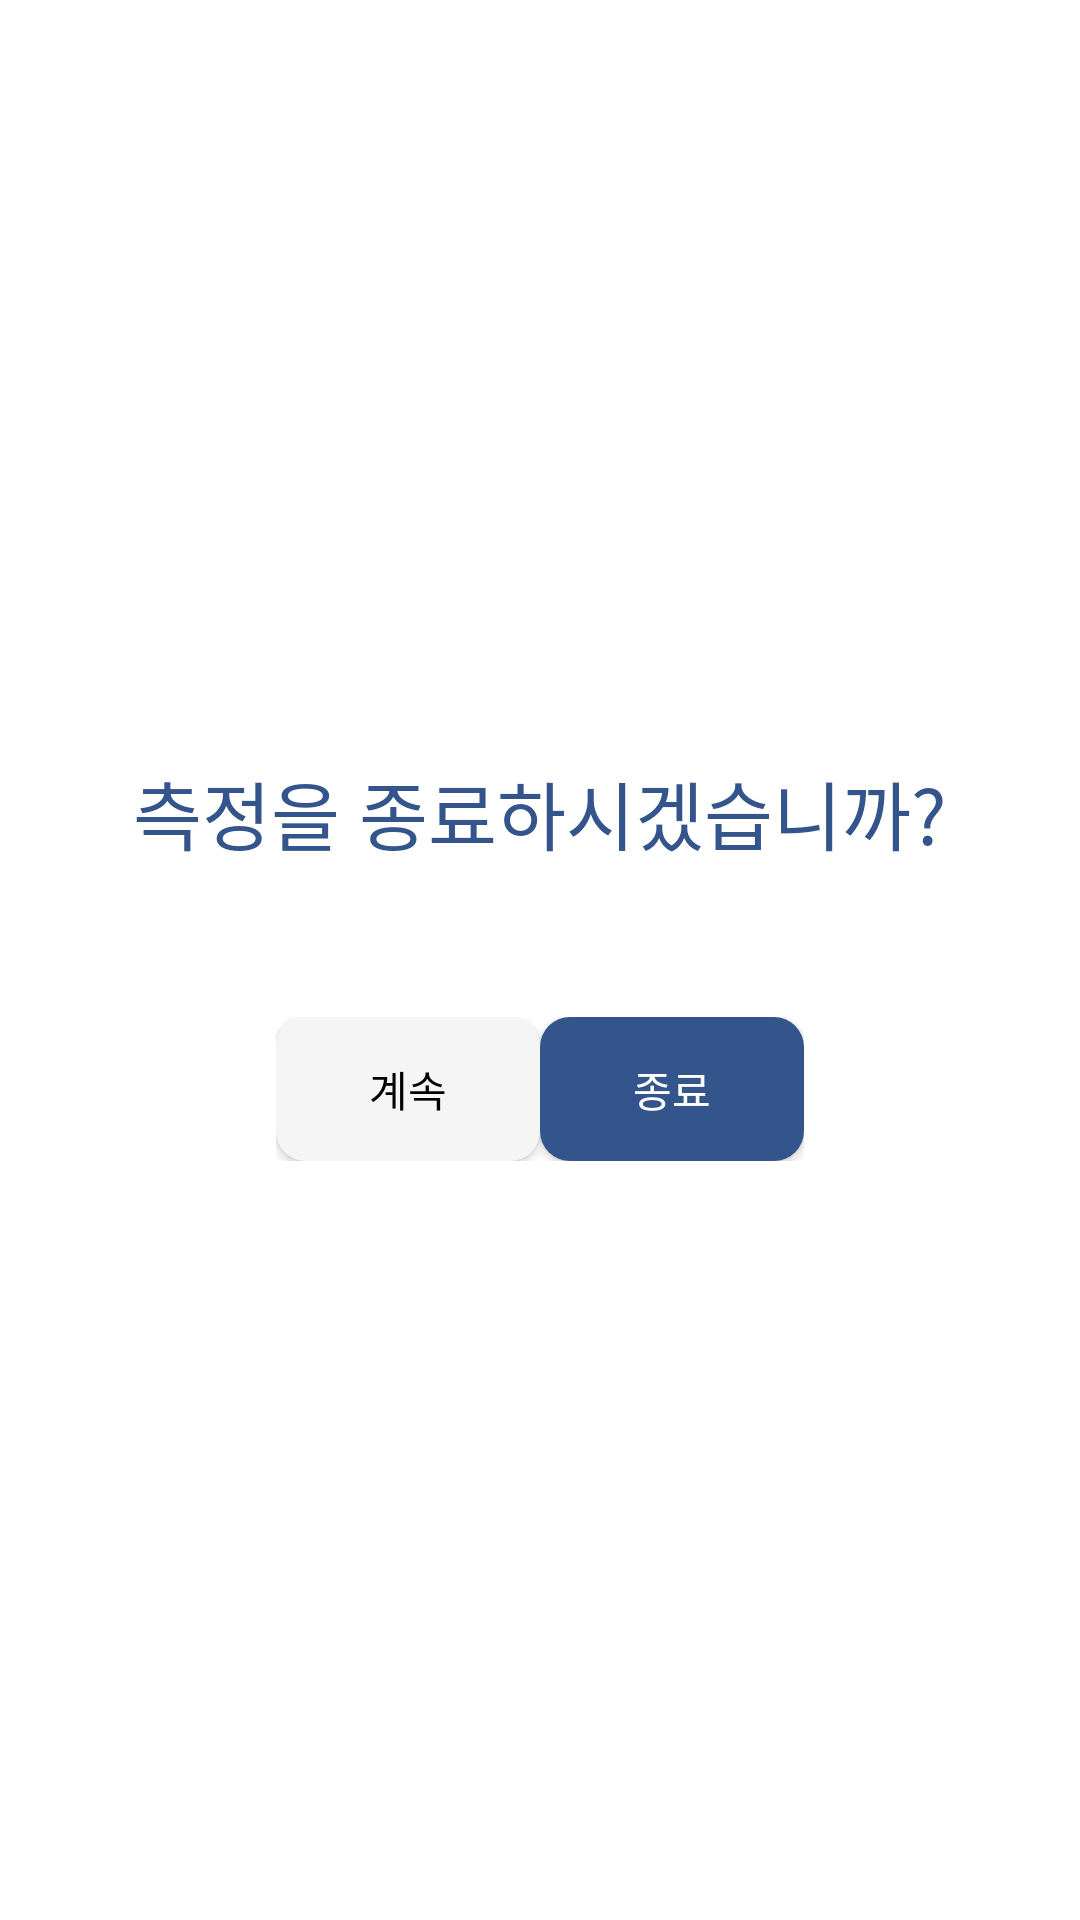

Here is an Android app screen rendered from its layout file. Give the layout XML and the strings, colors and styles it references.
<!-- AndroidManifest.xml: application theme Theme.Matla -->
<!-- res/layout/dialog_stop.xml -->
<?xml version="1.0" encoding="utf-8"?>
<LinearLayout xmlns:android="http://schemas.android.com/apk/res/android"
    android:layout_width="match_parent"
    android:layout_height="wrap_content"
    android:gravity="center"
    android:orientation="vertical">

    <TextView
        android:layout_width="wrap_content"
        android:layout_height="wrap_content"
        android:text="측정을 종료하시겠습니까?"
        android:textColor="@color/main_color"
        android:textSize="25sp" />

    <LinearLayout
        android:layout_width="wrap_content"
        android:layout_height="wrap_content"
        android:layout_marginTop="50dp">

        <androidx.appcompat.widget.AppCompatButton
            android:layout_width="wrap_content"
            android:layout_height="wrap_content"
            android:background="@drawable/bg_sensor_layout"
            android:text="계속"
            android:textColor="@color/black" />


        <androidx.appcompat.widget.AppCompatButton
            android:layout_width="wrap_content"
            android:layout_height="wrap_content"
            android:background="@drawable/bg_login_btn"
            android:text="종료"
            android:textColor="@color/white" />

    </LinearLayout>

</LinearLayout>
<!-- resources referenced by this layout -->
<resources>
  <color name="black">#FF000000</color>
  <color name="main_color">#33558b</color>
  <color name="white">#FFFFFFFF</color>
  <!-- drawable bg_login_btn (drawable) -->
  <?xml version="1.0" encoding="utf-8"?>
  <shape xmlns:android="http://schemas.android.com/apk/res/android"
      android:shape="rectangle">
  
      <corners android:radius="10dp"/>
      <solid android:color="@color/main_color"/>
  
  </shape>
  <!-- drawable bg_sensor_layout (drawable) -->
  <?xml version="1.0" encoding="utf-8"?>
  <shape xmlns:android="http://schemas.android.com/apk/res/android"
      android:shape="rectangle">
  
      <corners android:radius="10dp"/>
      <solid android:color="@color/matla_color"/>
  
  </shape>
  <style name="Theme.Matla" parent="Theme.MaterialComponents.Light.NoActionBar">
          
          <item name="colorPrimary">@color/purple_500</item>
          <item name="colorPrimaryVariant">@color/purple_700</item>
          <item name="colorOnPrimary">@color/white</item>
          
          <item name="colorSecondary">@color/teal_200</item>
          <item name="colorSecondaryVariant">@color/teal_700</item>
          <item name="colorOnSecondary">@color/black</item>
          
          <item name="android:statusBarColor">@android:color/transparent</item>
          
      </style>
  <color name="matla_color">#F5F5F5</color>
  <color name="purple_500">#33558b</color>
  <color name="purple_700">#33558b</color>
  <color name="teal_200">#33558b</color>
  <color name="teal_700">#33558b</color>
</resources>
